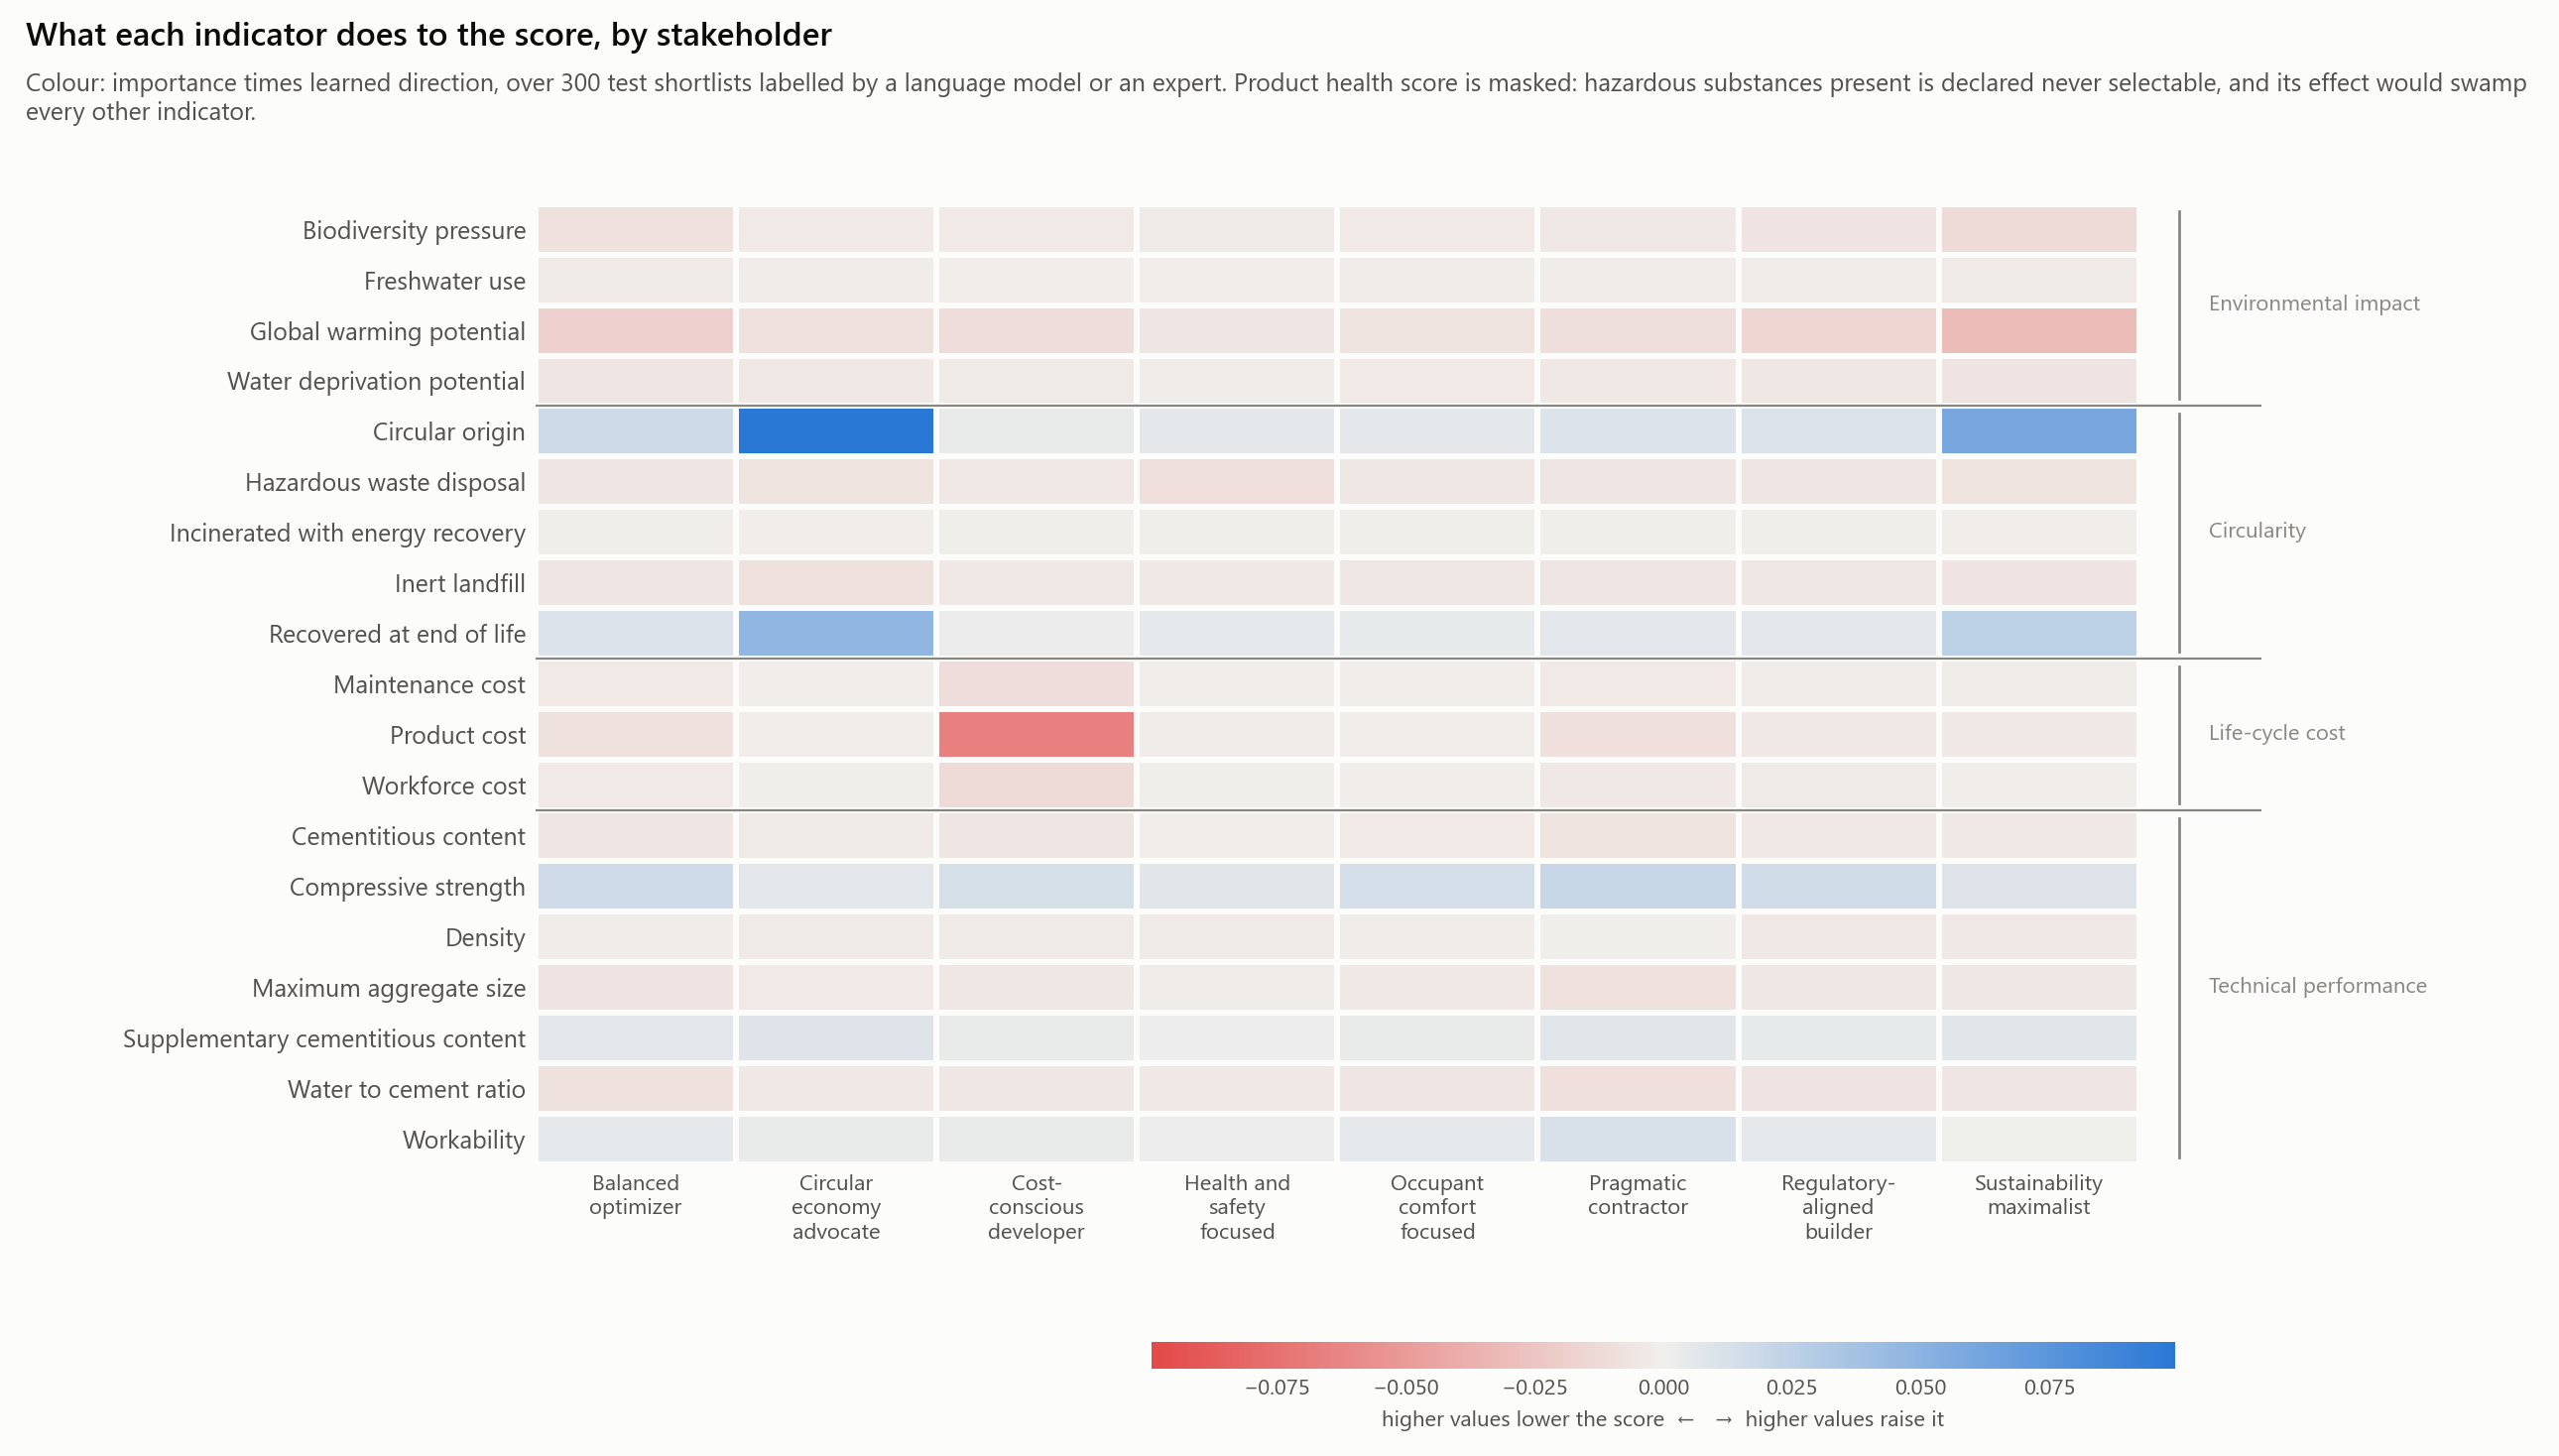

The file beside this chart, header and first rows:
condition, indicator, family, importance, direction, signed, alternatives
balanced_optimizer, gwp, environmental_impact, 0.02336, -0.766, -0.0179, 1027
balanced_optimizer, wdp, environmental_impact, 0.00956, -0.644, -0.00616, 1030
balanced_optimizer, fwu, environmental_impact, 0.00677, -0.389, -0.00263, 1026
balanced_optimizer, b, environmental_impact, 0.01263, -0.672, -0.00849, 1027
balanced_optimizer, circ_orig, circularity, 0.02384, 0.72, 0.01716, 1025
balanced_optimizer, fu_recyc, circularity, 0.01535, 0.69, 0.01058, 1035
balanced_optimizer, fu_incin, circularity, 0.00323, -0.137, -0.00044, 1028
balanced_optimizer, fu_inert, circularity, 0.00783, -0.721, -0.00565, 1027
balanced_optimizer, fu_haz, circularity, 0.01207, -0.466, -0.00563, 1029
balanced_optimizer, cost_product, cost, 0.02011, -0.396, -0.00796, 1025
balanced_optimizer, cost_labour, cost, 0.01342, -0.275, -0.00369, 1030
balanced_optimizer, cost_maintenance, cost, 0.01434, -0.246, -0.00353, 1031
balanced_optimizer, health, health_safety, 0.2176, 0.818, 0.178, 1038
balanced_optimizer, compressive_strength, performance, 0.02552, 0.661, 0.01687, 1022
balanced_optimizer, water_to_cement_ratio, performance, 0.01109, -0.74, -0.00821, 1031
balanced_optimizer, cement_content, performance, 0.00849, -0.682, -0.00579, 1032
balanced_optimizer, scm_content, performance, 0.01198, 0.575, 0.00688, 1024
balanced_optimizer, slump, performance, 0.01528, 0.353, 0.00539, 1034
balanced_optimizer, density, performance, 0.02903, -0.069, -0.00201, 1025
balanced_optimizer, d_max, performance, 0.01039, -0.627, -0.00652, 1030
circular_economy_advocate, gwp, environmental_impact, 0.01216, -0.68, -0.00828, 1027
circular_economy_advocate, wdp, environmental_impact, 0.00788, -0.576, -0.00453, 1030
circular_economy_advocate, fwu, environmental_impact, 0.00612, -0.302, -0.00185, 1026
circular_economy_advocate, b, environmental_impact, 0.00751, -0.502, -0.00377, 1027
circular_economy_advocate, circ_orig, circularity, 0.1246, 0.798, 0.09944, 1025
circular_economy_advocate, fu_recyc, circularity, 0.06106, 0.779, 0.04756, 1035
circular_economy_advocate, fu_incin, circularity, 0.00498, -0.199, -0.00099, 1028
circular_economy_advocate, fu_inert, circularity, 0.01301, -0.614, -0.00799, 1027
circular_economy_advocate, fu_haz, circularity, 0.01576, -0.449, -0.00708, 1029
circular_economy_advocate, cost_product, cost, 0.00928, -0.13, -0.00121, 1025
circular_economy_advocate, cost_labour, cost, 0.00636, -0.01, -6e-05, 1030
circular_economy_advocate, cost_maintenance, cost, 0.00714, -0.114, -0.00081, 1031
circular_economy_advocate, health, health_safety, 0.1333, 0.782, 0.1043, 1038
circular_economy_advocate, compressive_strength, performance, 0.01255, 0.547, 0.00687, 1022
circular_economy_advocate, water_to_cement_ratio, performance, 0.00679, -0.584, -0.00396, 1031
circular_economy_advocate, cement_content, performance, 0.00555, -0.518, -0.00287, 1032
circular_economy_advocate, scm_content, performance, 0.01344, 0.636, 0.00855, 1024
circular_economy_advocate, slump, performance, 0.01074, 0.295, 0.00317, 1034
circular_economy_advocate, density, performance, 0.01934, -0.15, -0.0029, 1025
circular_economy_advocate, d_max, performance, 0.00667, -0.481, -0.00321, 1030
cost_conscious_developer, gwp, environmental_impact, 0.01511, -0.684, -0.01034, 1027
cost_conscious_developer, wdp, environmental_impact, 0.00598, -0.498, -0.00298, 1030
cost_conscious_developer, fwu, environmental_impact, 0.00427, -0.329, -0.0014, 1026
cost_conscious_developer, b, environmental_impact, 0.00755, -0.447, -0.00337, 1027
cost_conscious_developer, circ_orig, circularity, 0.01081, 0.308, 0.00333, 1025
cost_conscious_developer, fu_recyc, circularity, 0.00839, 0.339, 0.00285, 1035
cost_conscious_developer, fu_incin, circularity, 0.00321, -0.156, -0.0005, 1028
cost_conscious_developer, fu_inert, circularity, 0.00697, -0.62, -0.00432, 1027
cost_conscious_developer, fu_haz, circularity, 0.01005, -0.423, -0.00425, 1029
cost_conscious_developer, cost_product, cost, 0.1048, -0.637, -0.06676, 1025
cost_conscious_developer, cost_labour, cost, 0.04036, -0.301, -0.01213, 1030
cost_conscious_developer, cost_maintenance, cost, 0.04251, -0.247, -0.01049, 1031
cost_conscious_developer, health, health_safety, 0.163, 0.72, 0.1173, 1038
cost_conscious_developer, compressive_strength, performance, 0.02226, 0.571, 0.0127, 1022
cost_conscious_developer, water_to_cement_ratio, performance, 0.00809, -0.671, -0.00543, 1031
cost_conscious_developer, cement_content, performance, 0.00794, -0.691, -0.00549, 1032
cost_conscious_developer, scm_content, performance, 0.00927, 0.365, 0.00338, 1024
cost_conscious_developer, slump, performance, 0.01567, 0.24, 0.00376, 1034
cost_conscious_developer, density, performance, 0.03044, -0.092, -0.0028, 1025
cost_conscious_developer, d_max, performance, 0.00925, -0.573, -0.0053, 1030
... 100 more rows
